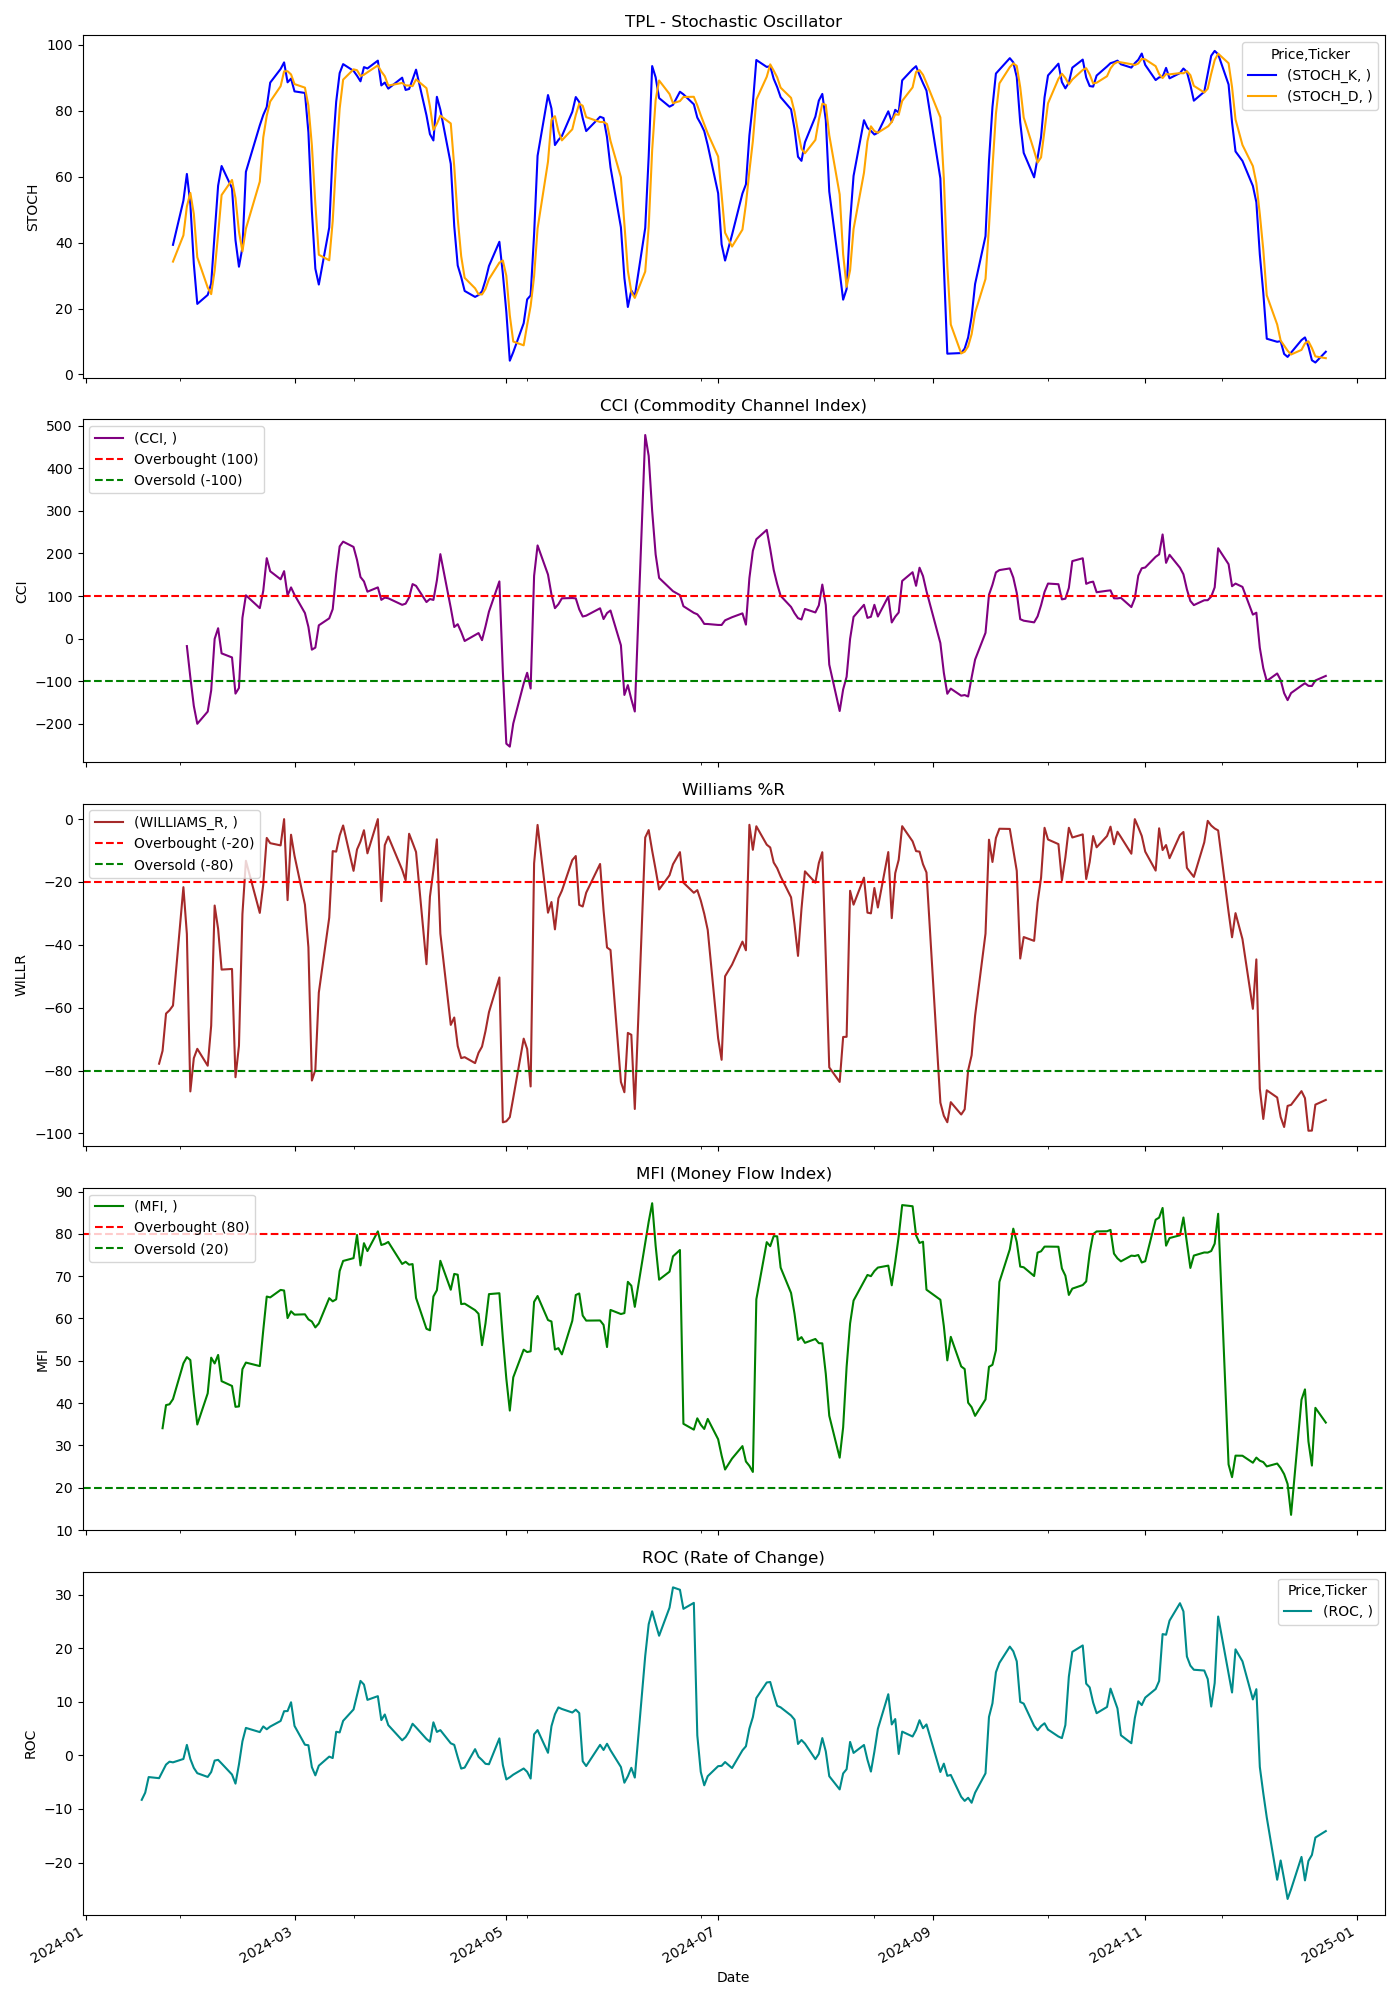

The file beside this chart, header and first rows:
Price, Close, High, Low, Open, Volume, STOCH_K, STOCH_D, CCI, WILLIAMS_R, MFI, ROC
Ticker, TPL, TPL, TPL, TPL, TPL, , , , , , 
Date, , , , , , , , , , , 
2024-01-02, 524.2, 531.1, 518.5, 520.3, 70200, , , , , , 
2024-01-03, 521.2, 524.5, 517.3, 519.8, 56100, , , , , , 
2024-01-04, 506.5, 521.2, 506.5, 521.2, 71100, , , , , , 
2024-01-05, 508, 510.7, 503.8, 507.9, 55500, , , , , , 
2024-01-08, 502, 504.7, 496.3, 500.2, 91200, , , , , , 
2024-01-09, 500.4, 503.2, 494.7, 497.5, 69900, , , , , , 
2024-01-10, 494, 498.5, 486.7, 498.5, 56700, , , , , , 
2024-01-11, 492.7, 500.6, 490.5, 498.9, 53700, , , , , , 
2024-01-12, 500.2, 501.4, 493.1, 499.3, 49500, , , , , , 
2024-01-16, 481.9, 501.1, 481.8, 501.1, 49200, , , , , , 
2024-01-17, 480.6, 486.4, 474.6, 477.3, 51600, , , , , , -8.302
2024-01-18, 484.9, 487.9, 473.6, 480.3, 91800, , , , , , -6.97
2024-01-19, 486, 486, 480.2, 484.4, 43200, , , , , , -4.053
2024-01-22, 486.4, 492, 481.5, 481.6, 49200, , , , -77.83, , -4.26
2024-01-23, 487, 487.7, 479.3, 482.9, 42300, , , , -73.73, 34.06, -2.987
2024-01-24, 491.8, 493.5, 489.6, 490, 36900, , , , -61.87, 39.53, -1.725
2024-01-25, 488.2, 493.2, 481.8, 490, 70500, , , , -60.84, 39.73, -1.182
2024-01-26, 486.3, 489.7, 482.2, 489.5, 33600, 39.32, 34.23, , -59.33, 40.94, -1.308
2024-01-29, 496.8, 496.8, 489.2, 489.2, 40500, 52.73, 42.19, , -21.65, 49.39, -0.6772
2024-01-30, 491.3, 497.9, 489.9, 489.9, 49500, 60.82, 50.96, -17.52, -36.57, 50.87, 1.95
2024-01-31, 477.4, 494.7, 475.2, 494.7, 68100, 51.71, 55.09, -90.97, -86.65, 50.17, -0.6844
2024-02-01, 473.5, 482.1, 464.7, 482.1, 67800, 33.57, 48.7, -158, -76.06, 42.05, -2.341
2024-02-02, 469.8, 471.9, 458.2, 470, 59100, 21.4, 35.56, -199.9, -73.09, 34.94, -3.329
2024-02-05, 466.8, 474.3, 462.8, 468.7, 61800, 24.12, 26.37, -171.2, -78.47, 42.31, -4.03
2024-02-06, 471.8, 474.7, 468.7, 468.9, 79800, 27.57, 24.36, -121.7, -65.74, 50.74, -3.114
2024-02-07, 487, 492.9, 473.6, 476, 69900, 42.76, 31.48, -0.6164, -27.49, 49.37, -0.9724
2024-02-08, 484, 496.4, 479.5, 490, 74700, 57.28, 42.54, 24.37, -34.93, 51.39, -0.8431
2024-02-09, 478.9, 485.1, 476.8, 483.3, 50100, 63.23, 54.42, -34.61, -47.88, 45.19, -1.517
2024-02-12, 479, 483.8, 473.2, 482.1, 63600, 56.5, 59, -44.15, -47.68, 44.06, -3.584
2024-02-13, 465.3, 480.4, 461.6, 480.4, 46500, 40.77, 53.5, -129, -82.13, 39.13, -5.278
2024-02-14, 469.3, 473.6, 462.7, 472.7, 71400, 32.69, 43.32, -115.8, -72.13, 39.22, -1.687
2024-02-15, 485.9, 494.2, 479.7, 479.9, 108300, 38.51, 37.32, 48.77, -30.21, 48.03, 2.617
2024-02-16, 493.8, 499.3, 487.3, 487.3, 67800, 61.47, 44.22, 101.7, -13.26, 49.58, 5.123
2024-02-20, 487, 496.9, 487, 492.9, 65400, 75.56, 58.51, 71.56, -29.84, 48.75, 4.339
2024-02-21, 497.3, 507.5, 484.8, 484.8, 94200, 78.71, 71.91, 112.3, -20.77, 57.24, 5.397
2024-02-22, 510.7, 514, 503.1, 511.8, 93300, 81.13, 78.47, 188.8, -5.984, 65.19, 4.868
2024-02-23, 510, 511.7, 503, 508.3, 57300, 88.53, 82.79, 158, -7.653, 64.98, 5.368
2024-02-26, 509.7, 513.7, 503.4, 507.7, 108000, 92.67, 87.44, 139.2, -8.357, 66.75, 6.42
2024-02-27, 518.4, 518.4, 510.4, 510.4, 68700, 94.66, 91.95, 158.3, -0.0, 66.61, 8.235
2024-02-28, 503.8, 516.5, 501.6, 516.5, 65100, 88.62, 91.98, 101.4, -25.78, 60.1, 8.264
2024-02-29, 515.8, 518.6, 510.5, 512.4, 112200, 89.75, 91.01, 120.2, -4.963, 61.7, 9.906
2024-03-01, 512.6, 519.3, 510.3, 516.2, 60300, 85.87, 88.08, 102.8, -11.65, 60.91, 5.494
2024-03-04, 503.6, 512, 502.4, 512, 58800, 85.39, 87, 59.98, -27.21, 60.98, 1.983
2024-03-05, 496.2, 508.7, 495.6, 498.5, 65100, 73.45, 81.57, 27.59, -40.78, 59.79, 1.889
2024-03-06, 486.3, 500.9, 484.6, 500.9, 78000, 49.61, 69.48, -25.87, -83.19, 59.27, -2.205
2024-03-07, 491.6, 499.2, 485.2, 485.2, 70200, 32.08, 51.71, -21.1, -79.8, 57.89, -3.734
2024-03-08, 500.2, 510.4, 496.4, 502.9, 90600, 27.27, 36.32, 31.21, -55.2, 58.82, -1.932
2024-03-11, 508.5, 516.1, 494.1, 500.2, 67500, 44.55, 34.63, 47.59, -31.34, 64.8, -0.2357
2024-03-12, 515.8, 516.6, 500.3, 507.1, 69000, 67.76, 46.53, 69.2, -10.17, 64.05, -0.507
2024-03-13, 526, 530.7, 519.6, 519.6, 104400, 82.72, 65.01, 152.3, -10.34, 64.53, 4.4
2024-03-14, 537.9, 540.8, 530.4, 532, 102000, 91.42, 80.63, 216.4, -5.217, 71.21, 4.278
2024-03-15, 545.6, 546.9, 537.3, 537.3, 196200, 94.14, 89.43, 227.6, -2.02, 73.6, 6.436
2024-03-18, 546.8, 559, 544.5, 549.1, 93600, 92.1, 92.56, 215.1, -16.46, 74.26, 8.569
2024-03-19, 552, 559.2, 545.8, 555.2, 77400, 90.62, 92.29, 184.7, -9.658, 79.73, 11.24
2024-03-20, 553.9, 555, 543.5, 552, 77100, 88.92, 90.55, 144.5, -7.111, 72.54, 13.89
2024-03-21, 556.6, 557.6, 551.1, 556.6, 74400, 93.23, 90.93, 134.3, -3.529, 77.79, 13.21
2024-03-22, 552, 560.2, 548.7, 558.3, 82200, 92.82, 91.66, 110.1, -10.88, 75.94, 10.35
2024-03-25, 564.6, 564.6, 557.2, 559.2, 40800, 95.2, 93.75, 120.2, -0.0, 80.59, 11.05
... 189 more rows
